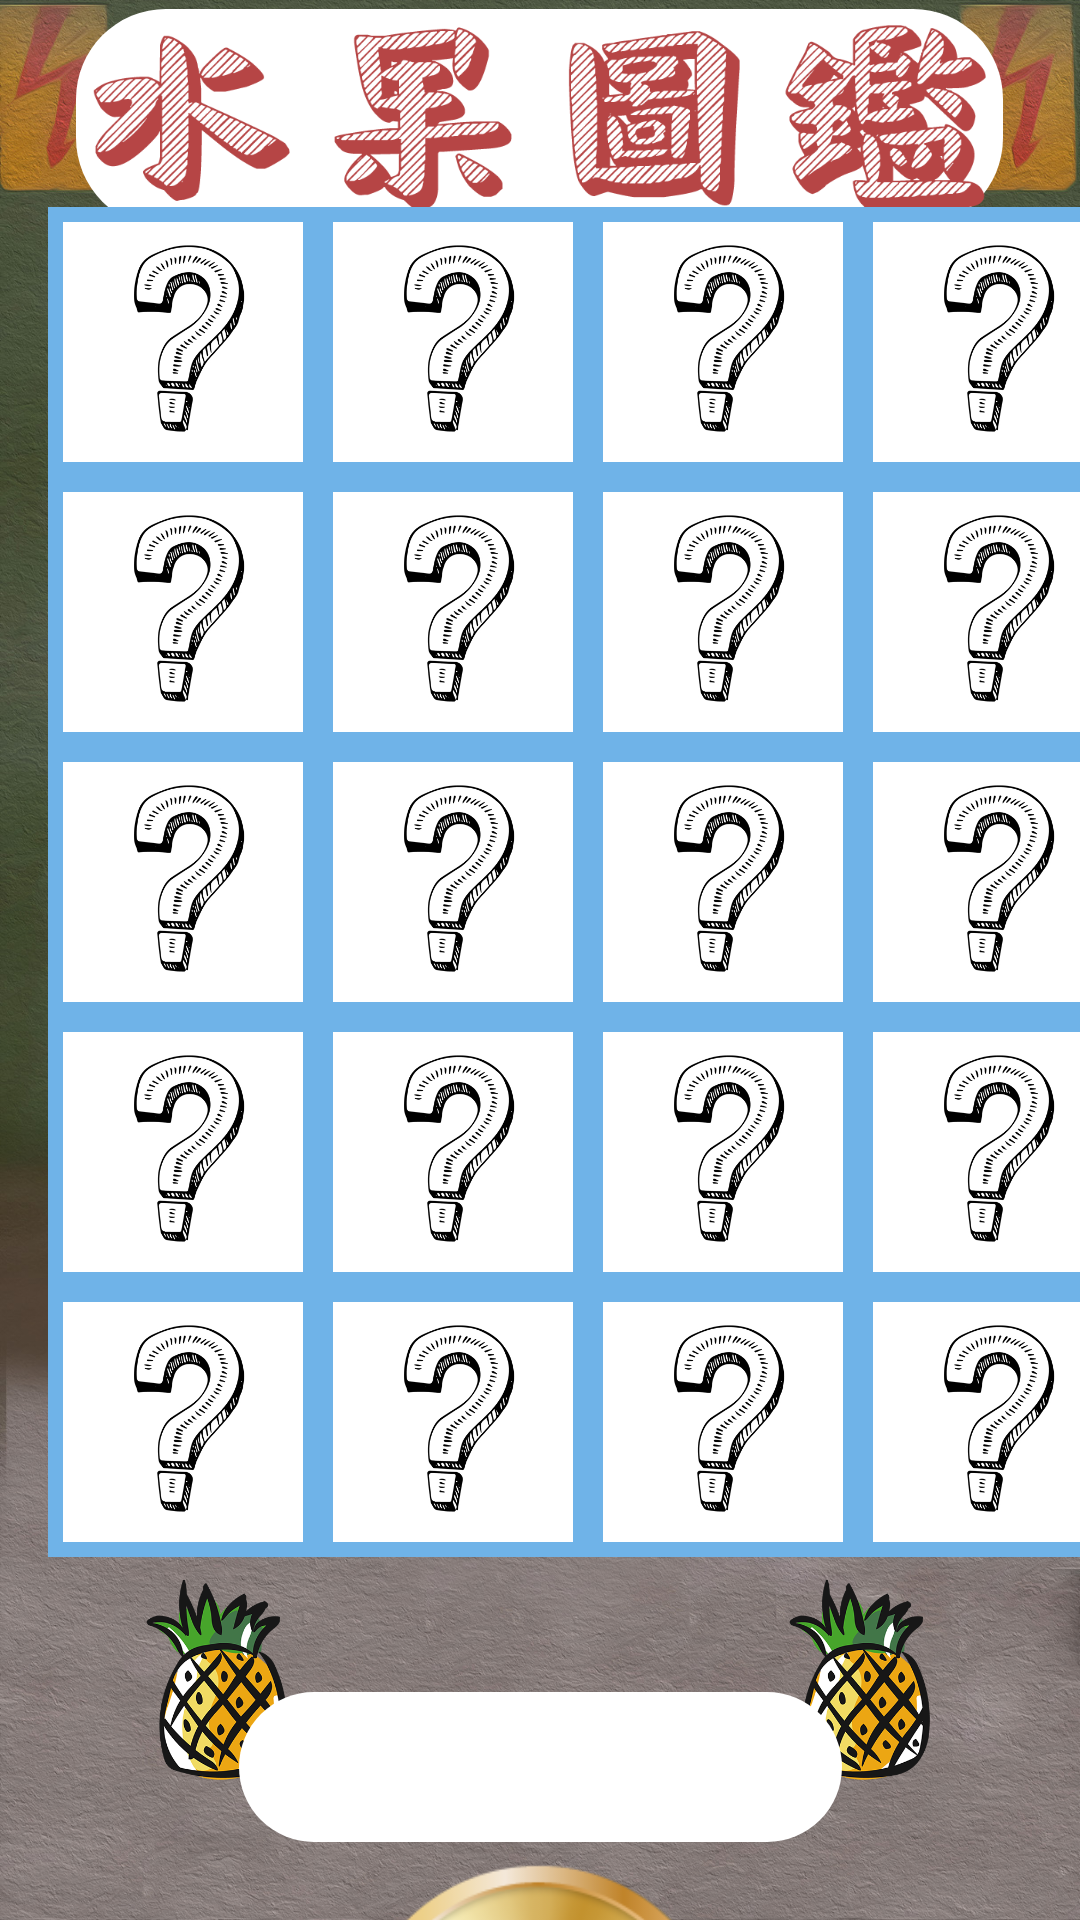

Produce the Android XML layout that renders to this screen, including the resource entries it uses.
<!-- AndroidManifest.xml: application theme Theme.Eatdinner -->
<!-- res/layout/book.xml -->
<?xml version="1.0" encoding="utf-8"?>
<androidx.constraintlayout.widget.ConstraintLayout xmlns:android="http://schemas.android.com/apk/res/android"
    xmlns:app="http://schemas.android.com/apk/res-auto"
    xmlns:tools="http://schemas.android.com/tools"
    android:layout_width="match_parent"
    android:layout_height="match_parent"
    android:background="@drawable/cleargameback">

    <ImageView
        android:id="@+id/imageView9"
        android:layout_width="70dp"
        android:layout_height="70dp"
        app:layout_constraintBottom_toBottomOf="parent"
        app:layout_constraintEnd_toEndOf="parent"
        app:layout_constraintHorizontal_bias="0.126"
        app:layout_constraintStart_toStartOf="parent"
        app:layout_constraintTop_toTopOf="parent"
        app:layout_constraintVertical_bias="0.924"
        app:srcCompat="@drawable/_4" />

    <ImageView
        android:id="@+id/imageView7"
        android:layout_width="70dp"
        android:layout_height="70dp"
        app:layout_constraintBottom_toBottomOf="parent"
        app:layout_constraintEnd_toEndOf="parent"
        app:layout_constraintHorizontal_bias="0.866"
        app:layout_constraintStart_toStartOf="parent"
        app:layout_constraintTop_toTopOf="parent"
        app:layout_constraintVertical_bias="0.924"
        app:srcCompat="@drawable/_4" />

    <ImageView
        android:id="@+id/imageView6"
        android:layout_width="309dp"
        android:layout_height="73dp"
        android:background="@drawable/bg_round_button"
        android:scaleType="centerCrop"
        app:layout_constraintBottom_toBottomOf="parent"
        app:layout_constraintEnd_toEndOf="parent"
        app:layout_constraintHorizontal_bias="0.494"
        app:layout_constraintStart_toStartOf="parent"
        app:layout_constraintTop_toTopOf="parent"
        app:layout_constraintVertical_bias="0.005"
        app:srcCompat="@drawable/booook" />

    <TextView
        android:id="@+id/highscore"
        android:layout_width="201dp"
        android:layout_height="50dp"
        android:layout_marginTop="564dp"
        android:background="@drawable/bg_round_button"
        android:gravity="center"
        android:textSize="30sp"
        app:layout_constraintEnd_toEndOf="parent"
        app:layout_constraintStart_toStartOf="parent"
        app:layout_constraintTop_toTopOf="parent" />

    <ImageButton
        android:id="@+id/back"
        android:layout_width="130dp"
        android:layout_height="130dp"
        android:layout_marginTop="5dp"
        android:background="#00FFFFFF"
        android:scaleType="fitCenter"
        app:layout_constraintEnd_toEndOf="parent"
        app:layout_constraintHorizontal_bias="0.498"
        app:layout_constraintStart_toStartOf="parent"
        app:layout_constraintTop_toBottomOf="@+id/highscore"
        app:srcCompat="@drawable/dh" />

    <TableLayout
        android:id="@+id/tableLayout"
        android:layout_width="wrap_content"
        android:layout_height="wrap_content"
        android:layout_marginStart="16dp"
        android:layout_marginTop="32dp"
        android:layout_marginEnd="16dp"
        android:background="#6FB3E8"
        app:layout_constraintBottom_toBottomOf="parent"
        app:layout_constraintEnd_toEndOf="parent"
        app:layout_constraintHorizontal_bias="0.0"
        app:layout_constraintStart_toStartOf="parent"
        app:layout_constraintTop_toTopOf="parent"
        app:layout_constraintVertical_bias="0.234">

        <TableRow
            android:layout_width="match_parent"
            android:layout_height="match_parent"
            android:orientation="vertical"
            android:weightSum="4">

            <ImageButton
                android:id="@+id/f1button"
                android:layout_width="80dp"
                android:layout_height="80dp"
                android:layout_margin="5dp"
                android:background="@drawable/bg_round_button"
                android:scaleType="fitCenter"
                app:srcCompat="@drawable/f" />

            <ImageButton
                android:id="@+id/f2button"
                android:layout_width="80dp"
                android:layout_height="80dp"
                android:layout_margin="5dp"
                android:background="@drawable/bg_round_button"
                android:scaleType="fitCenter"
                app:srcCompat="@drawable/f" />

            <ImageButton
                android:id="@+id/f3button"
                android:layout_width="80dp"
                android:layout_height="80dp"
                android:layout_margin="5dp"
                android:background="@drawable/bg_round_button"
                android:scaleType="fitCenter"
                app:srcCompat="@drawable/f" />

            <ImageButton
                android:id="@+id/f4button"
                android:layout_width="80dp"
                android:layout_height="80dp"
                android:layout_margin="5dp"
                android:background="@drawable/bg_round_button"
                android:scaleType="fitCenter"
                app:srcCompat="@drawable/f" />

        </TableRow>

        <TableRow
            android:layout_width="match_parent"
            android:layout_height="match_parent"
            android:orientation="vertical"
            android:weightSum="4">

            <ImageButton
                android:id="@+id/f5button"
                android:layout_width="80dp"
                android:layout_height="80dp"
                android:layout_margin="5dp"
                android:background="@drawable/bg_round_button"
                android:scaleType="fitCenter"
                app:srcCompat="@drawable/f" />

            <ImageButton
                android:id="@+id/f6button"
                android:layout_width="80dp"
                android:layout_height="80dp"
                android:layout_margin="5dp"
                android:background="@drawable/bg_round_button"
                android:scaleType="fitCenter"
                app:srcCompat="@drawable/f" />

            <ImageButton
                android:id="@+id/f7button"
                android:layout_width="80dp"
                android:layout_height="80dp"
                android:layout_margin="5dp"
                android:background="@drawable/bg_round_button"
                android:scaleType="fitCenter"
                app:srcCompat="@drawable/f" />

            <ImageButton
                android:id="@+id/f8button"
                android:layout_width="80dp"
                android:layout_height="80dp"
                android:layout_margin="5dp"
                android:background="@drawable/bg_round_button"
                android:scaleType="fitCenter"
                app:srcCompat="@drawable/f" />

        </TableRow>

        <TableRow
            android:layout_width="match_parent"
            android:layout_height="match_parent"
            android:orientation="vertical"
            android:weightSum="4">

            <ImageButton
                android:id="@+id/f9button"
                android:layout_width="80dp"
                android:layout_height="80dp"
                android:layout_margin="5dp"
                android:background="@drawable/bg_round_button"
                android:scaleType="fitCenter"
                app:srcCompat="@drawable/f" />

            <ImageButton
                android:id="@+id/f10button"
                android:layout_width="80dp"
                android:layout_height="80dp"
                android:layout_margin="5dp"
                android:background="@drawable/bg_round_button"
                android:scaleType="fitCenter"
                app:srcCompat="@drawable/f" />

            <ImageButton
                android:id="@+id/f11button"
                android:layout_width="80dp"
                android:layout_height="80dp"
                android:layout_margin="5dp"
                android:background="@drawable/bg_round_button"
                android:scaleType="fitCenter"
                app:srcCompat="@drawable/f" />

            <ImageButton
                android:id="@+id/f12button"
                android:layout_width="80dp"
                android:layout_height="80dp"
                android:layout_margin="5dp"
                android:background="@drawable/bg_round_button"
                android:scaleType="fitCenter"
                app:srcCompat="@drawable/f" />

        </TableRow>

        <TableRow
            android:layout_width="match_parent"
            android:layout_height="match_parent"
            android:orientation="vertical"
            android:weightSum="4">

            <ImageButton
                android:id="@+id/f13button"
                android:layout_width="80dp"
                android:layout_height="80dp"
                android:layout_margin="5dp"
                android:background="@drawable/bg_round_button"
                android:scaleType="fitCenter"
                app:srcCompat="@drawable/f" />

            <ImageButton
                android:id="@+id/f14button"
                android:layout_width="80dp"
                android:layout_height="80dp"
                android:layout_margin="5dp"
                android:background="@drawable/bg_round_button"
                android:scaleType="fitCenter"
                app:srcCompat="@drawable/f" />

            <ImageButton
                android:id="@+id/f15button"
                android:layout_width="80dp"
                android:layout_height="80dp"
                android:layout_margin="5dp"
                android:background="@drawable/bg_round_button"
                android:scaleType="fitCenter"
                app:srcCompat="@drawable/f" />

            <ImageButton
                android:id="@+id/f16button"
                android:layout_width="80dp"
                android:layout_height="80dp"
                android:layout_margin="5dp"
                android:background="@drawable/bg_round_button"
                android:scaleType="fitCenter"
                app:srcCompat="@drawable/f" />

        </TableRow>

        <TableRow
            android:layout_width="match_parent"
            android:layout_height="match_parent"
            android:orientation="vertical"
            android:weightSum="4">

            <ImageButton
                android:id="@+id/f17button"
                android:layout_width="80dp"
                android:layout_height="80dp"
                android:layout_margin="5dp"
                android:background="@drawable/bg_round_button"
                android:scaleType="fitCenter"
                app:srcCompat="@drawable/f" />

            <ImageButton
                android:id="@+id/f18button"
                android:layout_width="80dp"
                android:layout_height="80dp"
                android:layout_margin="5dp"
                android:background="@drawable/bg_round_button"
                android:scaleType="fitCenter"
                app:srcCompat="@drawable/f" />

            <ImageButton
                android:id="@+id/f19button"
                android:layout_width="80dp"
                android:layout_height="80dp"
                android:layout_margin="5dp"
                android:background="@drawable/bg_round_button"
                android:scaleType="fitCenter"
                app:srcCompat="@drawable/f" />

            <ImageButton
                android:id="@+id/f20button"
                android:layout_width="80dp"
                android:layout_height="80dp"
                android:layout_margin="5dp"
                android:background="@drawable/bg_round_button"
                android:scaleType="fitCenter"
                app:srcCompat="@drawable/f" />

        </TableRow>


    </TableLayout>

</androidx.constraintlayout.widget.ConstraintLayout>
<!-- resources referenced by this layout -->
<resources>
  <!-- drawable _4: png bitmap (drawable, 93136 bytes) -->
  <!-- drawable bg_round_button (drawable) -->
  <?xml version="1.0" encoding="utf-8"?>
  <shape xmlns:android="http://schemas.android.com/apk/res/android">
      <corners android:radius="30dp">
  
      </corners>
  
      <solid android:color="#FFFFFF" />
  
      
      <stroke
          android:color="#FFFFFF"
          android:dashWidth="5dp"
          android:dashGap="0dp" />
  </shape>
  <!-- drawable booook: png bitmap (drawable, 64411 bytes) -->
  <!-- drawable cleargameback: jpg bitmap (drawable-xxhdpi, 820974 bytes) -->
  <!-- drawable dh: png bitmap (drawable, 42602 bytes) -->
  <!-- drawable f: jpg bitmap (drawable-xxhdpi, 56322 bytes) -->
  <style name="Theme.Eatdinner" parent="Theme.MaterialComponents.Light.NoActionBar">
  
          <item name="windowActionBar">false</item>
          <item name="windowNoTitle">true</item>
          <item name="android:windowFullscreen">true</item>
          <item name="android:windowContentOverlay">@null</item>
      </style>
</resources>
